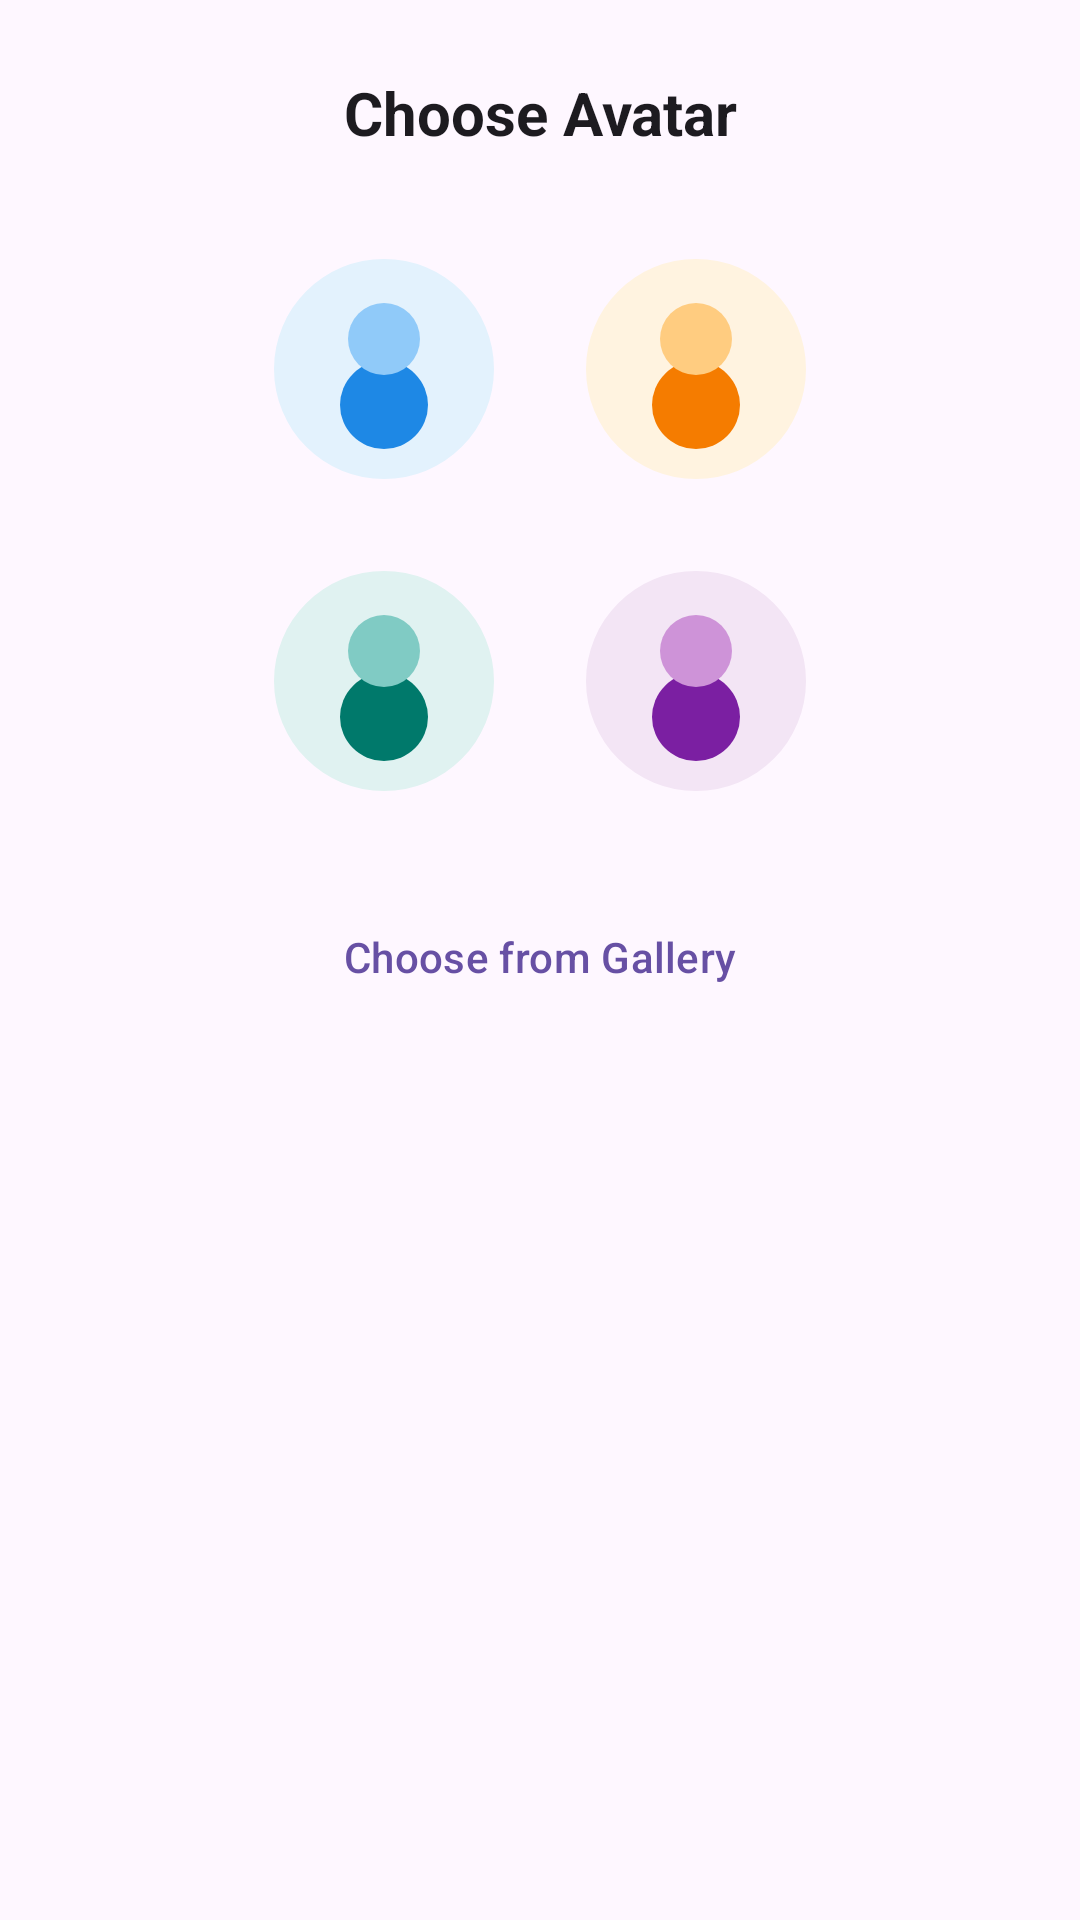

Android layout source for this screen:
<!-- AndroidManifest.xml: application theme Theme.ElderCare -->
<!-- res/layout/dialog_avatar_selector.xml -->
<?xml version="1.0" encoding="utf-8"?>
<LinearLayout xmlns:android="http://schemas.android.com/apk/res/android"
    xmlns:app="http://schemas.android.com/apk/res-auto"
    android:layout_width="match_parent"
    android:layout_height="wrap_content"
    android:orientation="vertical"
    android:padding="24dp"
    android:background="?android:attr/windowBackground">

    <TextView
        android:layout_width="match_parent"
        android:layout_height="wrap_content"
        android:text="Choose Avatar"
        android:textSize="20sp"
        android:textStyle="bold"
        android:textColor="?android:attr/textColorPrimary"
        android:gravity="center"
        android:layout_marginBottom="20dp"/>

    <GridLayout
        android:layout_width="wrap_content"
        android:layout_height="wrap_content"
        android:columnCount="2"
        android:rowCount="2"
        android:alignmentMode="alignMargins"
        android:columnOrderPreserved="false"
        android:layout_gravity="center_horizontal"
        android:useDefaultMargins="true">

        <com.google.android.material.imageview.ShapeableImageView
            android:id="@+id/avatar_blue_btn"
            android:layout_width="80dp"
            android:layout_height="80dp"
            android:layout_margin="12dp"
            android:src="@drawable/avatar_blue"
            app:shapeAppearanceOverlay="@style/CornerCut"
            android:clickable="true"
            android:focusable="true"
            android:background="?attr/selectableItemBackgroundBorderless"/>

        <com.google.android.material.imageview.ShapeableImageView
            android:id="@+id/avatar_orange_btn"
            android:layout_width="80dp"
            android:layout_height="80dp"
            android:layout_margin="12dp"
            android:src="@drawable/avatar_orange"
            app:shapeAppearanceOverlay="@style/CornerCut"
            android:clickable="true"
            android:focusable="true"
            android:background="?attr/selectableItemBackgroundBorderless"/>

        <com.google.android.material.imageview.ShapeableImageView
            android:id="@+id/avatar_teal_btn"
            android:layout_width="80dp"
            android:layout_height="80dp"
            android:layout_margin="12dp"
            android:src="@drawable/avatar_teal"
            app:shapeAppearanceOverlay="@style/CornerCut"
            android:clickable="true"
            android:focusable="true"
            android:background="?attr/selectableItemBackgroundBorderless"/>

        <com.google.android.material.imageview.ShapeableImageView
            android:id="@+id/avatar_purple_btn"
            android:layout_width="80dp"
            android:layout_height="80dp"
            android:layout_margin="12dp"
            android:src="@drawable/avatar_purple"
            app:shapeAppearanceOverlay="@style/CornerCut"
            android:clickable="true"
            android:focusable="true"
            android:background="?attr/selectableItemBackgroundBorderless"/>

    </GridLayout>

    <com.google.android.material.button.MaterialButton
        style="@style/Widget.Material3.Button.TextButton"
        android:id="@+id/btn_select_gallery"
        android:layout_width="match_parent"
        android:layout_height="wrap_content"
        android:layout_marginTop="16dp"
        android:text="Choose from Gallery"
        android:icon="@drawable/baseline_edit_24" />

</LinearLayout>
<!-- resources referenced by this layout -->
<resources>
  <!-- drawable avatar_blue (drawable) -->
  <vector xmlns:android="http://schemas.android.com/apk/res/android"
      android:width="120dp"
      android:height="120dp"
      android:viewportWidth="120"
      android:viewportHeight="120">
      <path
          android:fillColor="#E3F2FD"
          android:pathData="M60,60m-55,0a55,55 0,1 1,110 0a55,55 0,1 1,-110 0" />
      <path
          android:fillColor="#1E88E5"
          android:pathData="M60,78m-22,0a22,22 0,1 1,44 0a22,22 0,1 1,-44 0" />
      <path
          android:fillColor="#90CAF9"
          android:pathData="M60,45m-18,0a18,18 0,1 1,36 0a18,18 0,1 1,-36 0" />
  </vector>
  <!-- drawable avatar_orange (drawable) -->
  <vector xmlns:android="http://schemas.android.com/apk/res/android"
      android:width="120dp"
      android:height="120dp"
      android:viewportWidth="120"
      android:viewportHeight="120">
      <path
          android:fillColor="#FFF3E0"
          android:pathData="M60,60m-55,0a55,55 0,1 1,110 0a55,55 0,1 1,-110 0" />
      <path
          android:fillColor="#F57C00"
          android:pathData="M60,78m-22,0a22,22 0,1 1,44 0a22,22 0,1 1,-44 0" />
      <path
          android:fillColor="#FFCC80"
          android:pathData="M60,45m-18,0a18,18 0,1 1,36 0a18,18 0,1 1,-36 0" />
  </vector>
  <!-- drawable avatar_purple (drawable) -->
  <vector xmlns:android="http://schemas.android.com/apk/res/android"
      android:width="120dp"
      android:height="120dp"
      android:viewportWidth="120"
      android:viewportHeight="120">
      <path
          android:fillColor="#F3E5F5"
          android:pathData="M60,60m-55,0a55,55 0,1 1,110 0a55,55 0,1 1,-110 0" />
      <path
          android:fillColor="#7B1FA2"
          android:pathData="M60,78m-22,0a22,22 0,1 1,44 0a22,22 0,1 1,-44 0" />
      <path
          android:fillColor="#CE93D8"
          android:pathData="M60,45m-18,0a18,18 0,1 1,36 0a18,18 0,1 1,-36 0" />
  </vector>
  <!-- drawable avatar_teal (drawable) -->
  <vector xmlns:android="http://schemas.android.com/apk/res/android"
      android:width="120dp"
      android:height="120dp"
      android:viewportWidth="120"
      android:viewportHeight="120">
      <path
          android:fillColor="#E0F2F1"
          android:pathData="M60,60m-55,0a55,55 0,1 1,110 0a55,55 0,1 1,-110 0" />
      <path
          android:fillColor="#00796B"
          android:pathData="M60,78m-22,0a22,22 0,1 1,44 0a22,22 0,1 1,-44 0" />
      <path
          android:fillColor="#80CBC4"
          android:pathData="M60,45m-18,0a18,18 0,1 1,36 0a18,18 0,1 1,-36 0" />
  </vector>
  <style name="CornerCut" parent="">
          <item name="cornerFamilyTopLeft">rounded</item>
          <item name="cornerFamilyTopRight">rounded</item>
          <item name="cornerFamilyBottomLeft">rounded</item>
          <item name="cornerFamilyBottomRight">rounded</item>
          <item name="cornerSizeTopLeft">50%</item>
          <item name="cornerSizeTopRight">50%</item>
          <item name="cornerSizeBottomLeft">50%</item>
          <item name="cornerSizeBottomRight">50%</item>
  
      </style>
  <style name="Theme.ElderCare" parent="Theme.MaterialComponents.DayNight.NoActionBar">
          
          <item name="colorPrimary">@color/purple_500</item>
          <item name="colorPrimaryVariant">@color/purple_700</item>
          <item name="colorOnPrimary">@color/white</item>
          
          <item name="colorSecondary">@color/teal_200</item>
          <item name="colorSecondaryVariant">@color/teal_700</item>
          <item name="colorOnSecondary">@color/black</item>
          
          <item name="android:statusBarColor">?attr/colorPrimaryVariant</item>
          
      </style>
  <color name="purple_500">#2196F3</color>
  <color name="purple_700">#045CA2</color>
  <color name="white">#FFFFFFFF</color>
  <color name="teal_200">#FF03DAC5</color>
  <color name="teal_700">#FF018786</color>
  <color name="black">#FF000000</color>
</resources>
